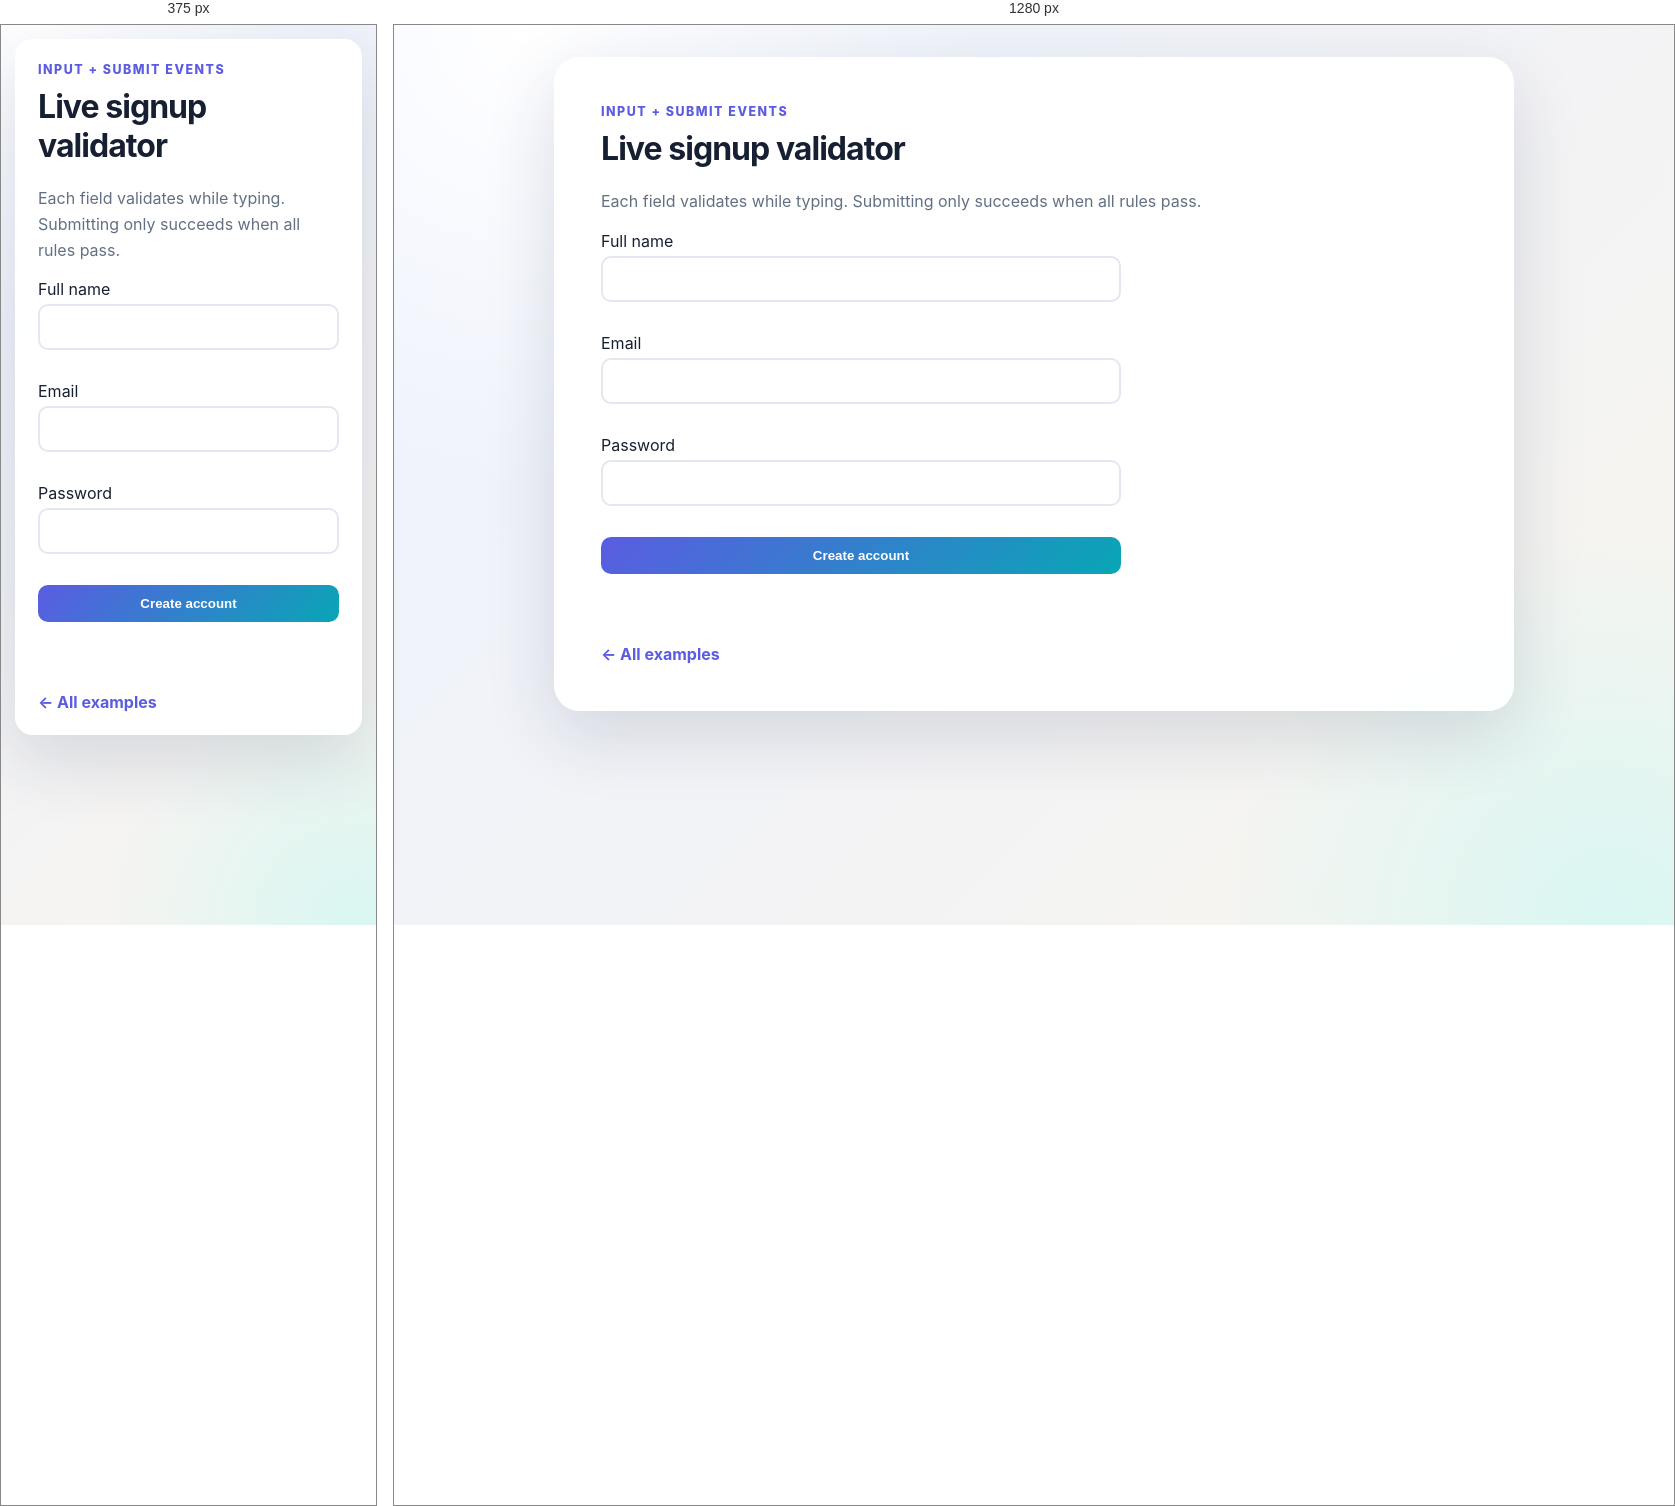
Rendered at 375 px and 1280 px, left to right.

<!-- file: live-form.html -->
<!DOCTYPE html>
<html lang="en">
<head>
    <meta charset="UTF-8">
    <meta name="viewport" content="width=device-width, initial-scale=1.0">
    <title>Live Form Validator</title>
    <link rel="stylesheet" href="styles.css">
    <style>
        form { display: grid; gap: 10px; max-width: 520px; }
        .field { display: grid; gap: 5px; }
        .field small { min-height: 1.2em; color: #c24747; }
        .valid { border-color: #21a366; }
        .invalid { border-color: #d45353; }
    </style>
</head>
<body>
    <main class="example-shell">
        <div class="eyebrow">Input + submit events</div>
        <h1>Live signup validator</h1>
        <p class="hint">Each field validates while typing. Submitting only succeeds when all rules pass.</p>
        <form id="signupForm" novalidate>
            <label class="field">Full name<input id="name" required minlength="2" autocomplete="name"><small></small></label>
            <label class="field">Email<input id="email" type="email" required autocomplete="email"><small></small></label>
            <label class="field">Password<input id="password" type="password" required minlength="8"><small></small></label>
            <button type="submit">Create account</button>
        </form>
        <p class="status" id="status" aria-live="polite"></p>
        <nav class="example-nav"><a href="index.html">← All examples</a></nav>
    </main>
    <script>
        const form = document.querySelector("#signupForm");
        const status = document.querySelector("#status");
        const fields = [...form.querySelectorAll("input")];
        function validate(field) {
            const message = field.parentElement.querySelector("small");
            field.classList.toggle("valid", field.validity.valid && field.value !== "");
            field.classList.toggle("invalid", !field.validity.valid && field.value !== "");
            message.textContent = field.validity.valid || field.value === "" ? "" : field.validationMessage;
            return field.validity.valid;
        }
        fields.forEach(field => field.addEventListener("input", () => validate(field)));
        form.addEventListener("submit", event => {
            event.preventDefault();
            const valid = fields.map(validate).every(Boolean);
            status.textContent = valid ? "Account form is ready to send." : "Please fix the highlighted fields.";
            status.style.color = valid ? "#16834a" : "#c24747";
        });
    </script>
</body>
</html>


/* @media block from styles.css */
@media (max-width: 560px) {
    body { padding: 14px; }
    .example-shell { border-radius: 18px; }
    .topbar { align-items: flex-start; flex-direction: column; margin-bottom: 22px; }
}